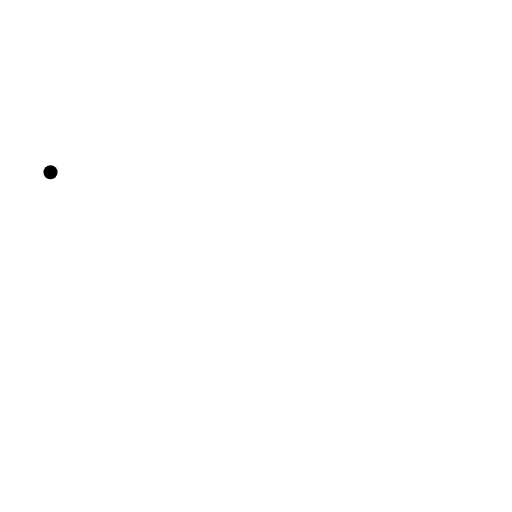
t = 0.00 s
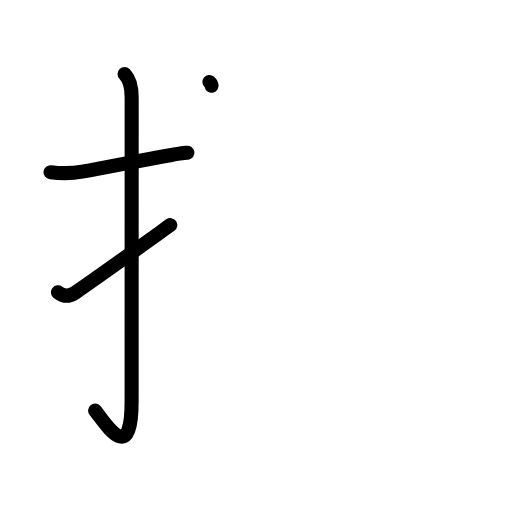
t = 3.08 s
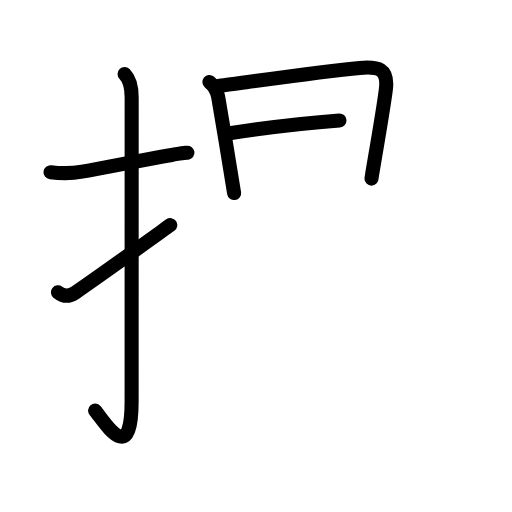
t = 5.75 s
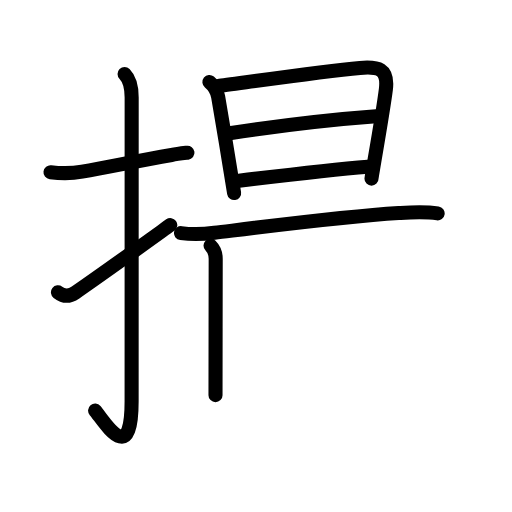
t = 8.88 s
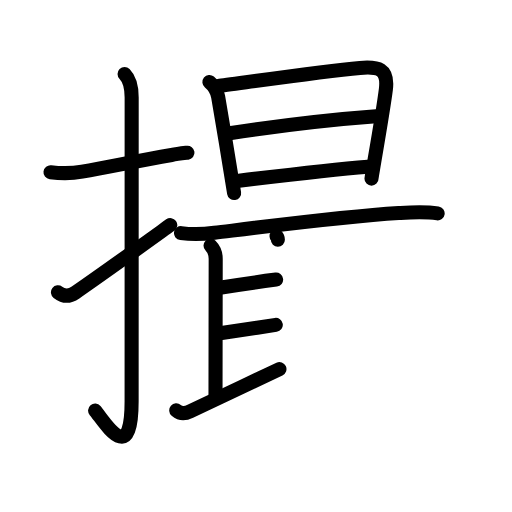
t = 12.08 s
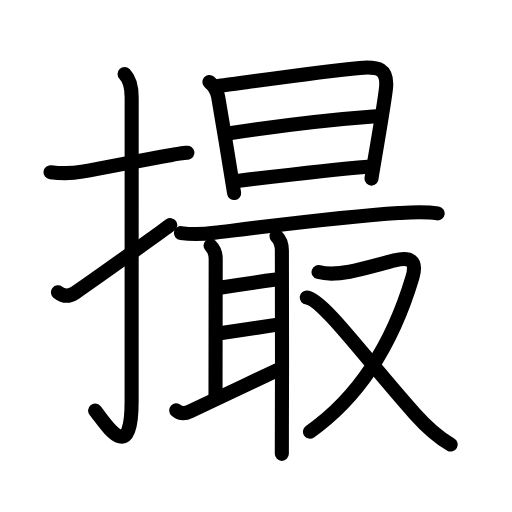
t = 15.00 s

The animated SVG that drew these frames (rendered in a browser with its animation timeline set to each time). Animation: 49 SMIL elements (animate=49); one cycle of 15.00 s.

<?xml version="1.0" encoding="UTF-8"?>
<!--
AniKanjiVG is licensed by CC-BY-SA Paul C. Sommerhoff (https://bitbucket.org/sommerhoff/anikanjivg).
AniKanjiVG uses KanjiVG which is licensed by CC-BY-SA Ulrich Apel (http://kanjivg.tagaini.net).
See also http://creativecommons.org/licenses/by-sa/3.0/
-->
<svg xmlns:kvg='http://kanjivg.tagaini.net' xmlns='http://www.w3.org/2000/svg' width='109' height='109' viewBox='0 0 109 109' style='fill:none;stroke:#000000;stroke-width:3;stroke-linecap:round;stroke-linejoin:round;' id="kvg:kanji_064ae"><g id="kvg:064ae" kvg:element="撮"><g id="kvg:064ae-g1" kvg:element="扌" kvg:variant="true" kvg:original="手" kvg:position="left" kvg:radical="general"><path id="kvg:064ae-s1" kvg:type="㇐" d="M10.75,36.67c2.27,0.27,4.45,0.29,6.73-0.12c6.52-1.17,11.77-2.29,19.05-3.56c1.14-0.2,2.28-0.34,3.38-0.48"><animate attributeName="d" begin="0.0s" dur="0.3333333333333333s" from="M10.75,36.67C10.75,36.67,10.75,36.67,10.75,36.67" to="M10.75,36.67c2.27,0.27,4.45,0.29,6.73-0.12" />
<animate attributeName="d" begin="0.3333333333333333s" dur="0.3333333333333333s" from="M10.75,36.67c2.27,0.27,4.45,0.29,6.73-0.12c0,0,0,0,0,0,0" to="M10.75,36.67c2.27,0.27,4.45,0.29,6.73-0.12c6.52-1.17,11.77-2.29,19.05-3.56" />
<animate attributeName="d" begin="0.6666666666666666s" dur="0.3333333333333333s" from="M10.75,36.67c2.27,0.27,4.45,0.29,6.73-0.12c6.52-1.17,11.77-2.29,19.05-3.56c0,0,0,0,0,0,0" to="M10.75,36.67c2.27,0.27,4.45,0.29,6.73-0.12c6.52-1.17,11.77-2.29,19.05-3.56c1.14-0.2,2.28-0.34,3.38-0.48" />
</path>
<path id="kvg:064ae-s2" kvg:type="㇚" d="M26.52,15.75c1.05,1.05,1.51,3,1.51,5.02c0,15.23-0.01,53.21-0.01,64.65c0,14.25-5.77,4.33-7.77,2"><animate attributeName="d" begin="1.0s" dur="0.3333333333333333s" from="M26.52,15.75C26.52,15.75,26.52,15.75,26.52,15.75" to="M26.52,15.75c1.05,1.05,1.51,3,1.51,5.02" />
<animate attributeName="d" begin="1.3333333333333333s" dur="0.3333333333333333s" from="M26.52,15.75c1.05,1.05,1.51,3,1.51,5.02c0,0,0,0,0,0,0" to="M26.52,15.75c1.05,1.05,1.51,3,1.51,5.02c0,15.23-0.01,53.21-0.01,64.65" />
<animate attributeName="d" begin="1.6666666666666665s" dur="0.3333333333333333s" from="M26.52,15.75c1.05,1.05,1.51,3,1.51,5.02c0,15.23-0.01,53.21-0.01,64.65c0,0,0,0,0,0,0" to="M26.52,15.75c1.05,1.05,1.51,3,1.51,5.02c0,15.23-0.01,53.21-0.01,64.65c0,14.25-5.77,4.33-7.77,2" />
<animate attributeName="d" begin="0s" dur="1.0s" from="M-100,-100" to="M-100,-100" />
</path>
<path id="kvg:064ae-s3" kvg:type="㇀" d="M12.34,62.23c1.16,0.9,2.44,0.93,3.7,0.06C21.88,58.25,25,56,36.25,47.92"><animate attributeName="d" begin="2.0s" dur="0.5s" from="M12.34,62.23C12.34,62.23,12.34,62.23,12.34,62.23" to="M12.34,62.23c1.16,0.9,2.44,0.93,3.7,0.06" />
<animate attributeName="d" begin="2.5s" dur="0.5s" from="M12.34,62.23c1.16,0.9,2.44,0.93,3.7,0.06c0,0,0,0,0,0,0" to="M12.34,62.23c1.16,0.9,2.44,0.93,3.7,0.06C21.88,58.25,25,56,36.25,47.92" />
<animate attributeName="d" begin="0s" dur="2.0s" from="M-100,-100" to="M-100,-100" />
</path>
</g>
<g id="kvg:064ae-g2" kvg:element="最" kvg:position="right" kvg:phon="最"><g id="kvg:064ae-g3" kvg:element="日" kvg:position="top"><path id="kvg:064ae-s4" kvg:type="㇑" d="M44.58,17.47c1.13,0.92,1.61,1.75,1.86,3.15c0.52,2.83,1.78,10.52,2.61,15.63c0.46,2.8,0.78,4.83,0.79,4.85"><animate attributeName="d" begin="3.0s" dur="0.3333333333333333s" from="M44.58,17.47C44.58,17.47,44.58,17.47,44.58,17.47" to="M44.58,17.47c1.13,0.92,1.61,1.75,1.86,3.15" />
<animate attributeName="d" begin="3.3333333333333335s" dur="0.3333333333333333s" from="M44.58,17.47c1.13,0.92,1.61,1.75,1.86,3.15c0,0,0,0,0,0,0" to="M44.58,17.47c1.13,0.92,1.61,1.75,1.86,3.15c0.52,2.83,1.78,10.52,2.61,15.63" />
<animate attributeName="d" begin="3.6666666666666665s" dur="0.3333333333333333s" from="M44.58,17.47c1.13,0.92,1.61,1.75,1.86,3.15c0.52,2.83,1.78,10.52,2.61,15.63c0,0,0,0,0,0,0" to="M44.58,17.47c1.13,0.92,1.61,1.75,1.86,3.15c0.52,2.83,1.78,10.52,2.61,15.63c0.46,2.8,0.78,4.83,0.79,4.85" />
<animate attributeName="d" begin="0s" dur="3.0s" from="M-100,-100" to="M-100,-100" />
</path>
<path id="kvg:064ae-s5" kvg:type="㇕a" d="M46.48,18.31c2.72-0.3,21.27-3.06,30.15-3.85c3.83-0.34,6.06,0.12,5.52,4.54c-0.42,3.42-1.64,10.54-2.41,15.04c-0.38,2.25-0.65,3.84-0.65,3.99"><animate attributeName="d" begin="4.0s" dur="0.25s" from="M46.48,18.31C46.48,18.31,46.48,18.31,46.48,18.31" to="M46.48,18.31c2.72-0.3,21.27-3.06,30.15-3.85" />
<animate attributeName="d" begin="4.25s" dur="0.25s" from="M46.48,18.31c2.72-0.3,21.27-3.06,30.15-3.85c0,0,0,0,0,0,0" to="M46.48,18.31c2.72-0.3,21.27-3.06,30.15-3.85c3.83-0.34,6.06,0.12,5.52,4.54" />
<animate attributeName="d" begin="4.5s" dur="0.25s" from="M46.48,18.31c2.72-0.3,21.27-3.06,30.15-3.85c3.83-0.34,6.06,0.12,5.52,4.54c0,0,0,0,0,0,0" to="M46.48,18.31c2.72-0.3,21.27-3.06,30.15-3.85c3.83-0.34,6.06,0.12,5.52,4.54c-0.42,3.42-1.64,10.54-2.41,15.04" />
<animate attributeName="d" begin="4.75s" dur="0.25s" from="M46.48,18.31c2.72-0.3,21.27-3.06,30.15-3.85c3.83-0.34,6.06,0.12,5.52,4.54c-0.42,3.42-1.64,10.54-2.41,15.04c0,0,0,0,0,0,0" to="M46.48,18.31c2.72-0.3,21.27-3.06,30.15-3.85c3.83-0.34,6.06,0.12,5.52,4.54c-0.42,3.42-1.64,10.54-2.41,15.04c-0.38,2.25-0.65,3.84-0.65,3.99" />
<animate attributeName="d" begin="0s" dur="4.0s" from="M-100,-100" to="M-100,-100" />
</path>
<path id="kvg:064ae-s6" kvg:type="㇐a" d="M48.86,28.35c8.14-1.23,20.89-2.85,31.21-3.61"><animate attributeName="d" begin="5.0s" dur="1.0s" from="M48.86,28.35C48.86,28.35,48.86,28.35,48.86,28.35" to="M48.86,28.35c8.14-1.23,20.89-2.85,31.21-3.61" />
<animate attributeName="d" begin="0s" dur="5.0s" from="M-100,-100" to="M-100,-100" />
</path>
<path id="kvg:064ae-s7" kvg:type="㇐a" d="M50.88,38.48C59,37.5,70.29,36.15,78.3,35.5"><animate attributeName="d" begin="6.0s" dur="1.0s" from="M50.88,38.48C50.88,38.48,50.88,38.48,50.88,38.48" to="M50.88,38.48C59,37.5,70.29,36.15,78.3,35.5" />
<animate attributeName="d" begin="0s" dur="6.0s" from="M-100,-100" to="M-100,-100" />
</path>
</g>
<g id="kvg:064ae-g4" kvg:element="取" kvg:position="bottom"><g id="kvg:064ae-g5" kvg:element="耳" kvg:position="left"><path id="kvg:064ae-s8" kvg:type="㇐" d="M38.54,49.63c2.71,0.37,4.96,0.21,7.1-0.06c9.05-1.11,27.24-3.48,39.24-4.22c2.77-0.17,5.38-0.36,8.29,0.07"><animate attributeName="d" begin="7.0s" dur="0.3333333333333333s" from="M38.54,49.63C38.54,49.63,38.54,49.63,38.54,49.63" to="M38.54,49.63c2.71,0.37,4.96,0.21,7.1-0.06" />
<animate attributeName="d" begin="7.333333333333333s" dur="0.3333333333333333s" from="M38.54,49.63c2.71,0.37,4.96,0.21,7.1-0.06c0,0,0,0,0,0,0" to="M38.54,49.63c2.71,0.37,4.96,0.21,7.1-0.06c9.05-1.11,27.24-3.48,39.24-4.22" />
<animate attributeName="d" begin="7.666666666666667s" dur="0.3333333333333333s" from="M38.54,49.63c2.71,0.37,4.96,0.21,7.1-0.06c9.05-1.11,27.24-3.48,39.24-4.22c0,0,0,0,0,0,0" to="M38.54,49.63c2.71,0.37,4.96,0.21,7.1-0.06c9.05-1.11,27.24-3.48,39.24-4.22c2.77-0.17,5.38-0.36,8.29,0.07" />
<animate attributeName="d" begin="0s" dur="7.0s" from="M-100,-100" to="M-100,-100" />
</path>
<path id="kvg:064ae-s9" kvg:type="㇑a" d="M44.82,52.29c0.76,0.76,1.1,1.46,1.1,2.78c0,0.94-0.04,25.66-0.04,29.05"><animate attributeName="d" begin="8.0s" dur="0.5s" from="M44.82,52.29C44.82,52.29,44.82,52.29,44.82,52.29" to="M44.82,52.29c0.76,0.76,1.1,1.46,1.1,2.78" />
<animate attributeName="d" begin="8.5s" dur="0.5s" from="M44.82,52.29c0.76,0.76,1.1,1.46,1.1,2.78c0,0,0,0,0,0,0" to="M44.82,52.29c0.76,0.76,1.1,1.46,1.1,2.78c0,0.94-0.04,25.66-0.04,29.05" />
<animate attributeName="d" begin="0s" dur="8.0s" from="M-100,-100" to="M-100,-100" />
</path>
<path id="kvg:064ae-s10" kvg:type="㇐a" d="M47.14,61.19C50.75,60.62,55,60,58.78,59.52"><animate attributeName="d" begin="9.0s" dur="1.0s" from="M47.14,61.19C47.14,61.19,47.14,61.19,47.14,61.19" to="M47.14,61.19C50.75,60.62,55,60,58.78,59.52" />
<animate attributeName="d" begin="0s" dur="9.0s" from="M-100,-100" to="M-100,-100" />
</path>
<path id="kvg:064ae-s11" kvg:type="㇐a" d="M47.18,70.89c3.32-0.52,7.69-1.14,11.53-1.73"><animate attributeName="d" begin="10.0s" dur="1.0s" from="M47.18,70.89C47.18,70.89,47.18,70.89,47.18,70.89" to="M47.18,70.89c3.32-0.52,7.69-1.14,11.53-1.73" />
<animate attributeName="d" begin="0s" dur="10.0s" from="M-100,-100" to="M-100,-100" />
</path>
<path id="kvg:064ae-s12" kvg:type="㇀" d="M37.52,87.37c0.73,0.63,1.65,0.84,2.94,0.21c4.54-2.21,13.17-6.21,19.03-9.01"><animate attributeName="d" begin="11.0s" dur="0.5s" from="M37.52,87.37C37.52,87.37,37.52,87.37,37.52,87.37" to="M37.52,87.37c0.73,0.63,1.65,0.84,2.94,0.21" />
<animate attributeName="d" begin="11.5s" dur="0.5s" from="M37.52,87.37c0.73,0.63,1.65,0.84,2.94,0.21c0,0,0,0,0,0,0" to="M37.52,87.37c0.73,0.63,1.65,0.84,2.94,0.21c4.54-2.21,13.17-6.21,19.03-9.01" />
<animate attributeName="d" begin="0s" dur="11.0s" from="M-100,-100" to="M-100,-100" />
</path>
<path id="kvg:064ae-s13" kvg:type="㇑" d="M58.87,50.3c0.73,0.73,1.14,1.95,1.14,3.04c0,1.28,0.07,23.74,0,37.54C60.01,93.03,60,94.99,60,96.62"><animate attributeName="d" begin="12.0s" dur="0.3333333333333333s" from="M58.87,50.3C58.87,50.3,58.87,50.3,58.87,50.3" to="M58.87,50.3c0.73,0.73,1.14,1.95,1.14,3.04" />
<animate attributeName="d" begin="12.333333333333334s" dur="0.3333333333333333s" from="M58.87,50.3c0.73,0.73,1.14,1.95,1.14,3.04c0,0,0,0,0,0,0" to="M58.87,50.3c0.73,0.73,1.14,1.95,1.14,3.04c0,1.28,0.07,23.74,0,37.54" />
<animate attributeName="d" begin="12.666666666666666s" dur="0.3333333333333333s" from="M58.87,50.3c0.73,0.73,1.14,1.95,1.14,3.04c0,1.28,0.07,23.74,0,37.54c0,0,0,0,0,0,0" to="M58.87,50.3c0.73,0.73,1.14,1.95,1.14,3.04c0,1.28,0.07,23.74,0,37.54C60.01,93.03,60,94.99,60,96.62" />
<animate attributeName="d" begin="0s" dur="12.0s" from="M-100,-100" to="M-100,-100" />
</path>
</g>
<g id="kvg:064ae-g6" kvg:element="又" kvg:position="right"><path id="kvg:064ae-s14" kvg:type="㇇" d="M67.82,57.92c2.28,0.64,4.3,0.36,6.57-0.07c2.76-0.52,6.93-1.74,9.59-2.4c3.27-0.81,4.91-0.05,3.83,3.57C83.75,72.62,76.62,84.38,65.99,91.9"><animate attributeName="d" begin="13.0s" dur="0.25s" from="M67.82,57.92C67.82,57.92,67.82,57.92,67.82,57.92" to="M67.82,57.92c2.28,0.64,4.3,0.36,6.57-0.07" />
<animate attributeName="d" begin="13.25s" dur="0.25s" from="M67.82,57.92c2.28,0.64,4.3,0.36,6.57-0.07c0,0,0,0,0,0,0" to="M67.82,57.92c2.28,0.64,4.3,0.36,6.57-0.07c2.76-0.52,6.93-1.74,9.59-2.4" />
<animate attributeName="d" begin="13.5s" dur="0.25s" from="M67.82,57.92c2.28,0.64,4.3,0.36,6.57-0.07c2.76-0.52,6.93-1.74,9.59-2.4c0,0,0,0,0,0,0" to="M67.82,57.92c2.28,0.64,4.3,0.36,6.57-0.07c2.76-0.52,6.93-1.74,9.59-2.4c3.27-0.81,4.91-0.05,3.83,3.57" />
<animate attributeName="d" begin="13.75s" dur="0.25s" from="M67.82,57.92c2.28,0.64,4.3,0.36,6.57-0.07c2.76-0.52,6.93-1.74,9.59-2.4c3.27-0.81,4.91-0.05,3.83,3.57c0,0,0,0,0,0,0" to="M67.82,57.92c2.28,0.64,4.3,0.36,6.57-0.07c2.76-0.52,6.93-1.74,9.59-2.4c3.27-0.81,4.91-0.05,3.83,3.57C83.75,72.62,76.62,84.38,65.99,91.9" />
<animate attributeName="d" begin="0s" dur="13.0s" from="M-100,-100" to="M-100,-100" />
</path>
<path id="kvg:064ae-s15" kvg:type="㇏" d="M65.3,63.33c3.45,0.37,12.82,13.42,22.94,24.69c1.78,1.99,4.63,4.86,7.72,6.62"><animate attributeName="d" begin="14.0s" dur="0.5s" from="M65.3,63.33C65.3,63.33,65.3,63.33,65.3,63.33" to="M65.3,63.33c3.45,0.37,12.82,13.42,22.94,24.69" />
<animate attributeName="d" begin="14.5s" dur="0.5s" from="M65.3,63.33c3.45,0.37,12.82,13.42,22.94,24.69c0,0,0,0,0,0,0" to="M65.3,63.33c3.45,0.37,12.82,13.42,22.94,24.69c1.78,1.99,4.63,4.86,7.72,6.62" />
<animate attributeName="d" begin="0s" dur="14.0s" from="M-100,-100" to="M-100,-100" />
</path>
</g>
</g>
</g>
</g>
</svg>
